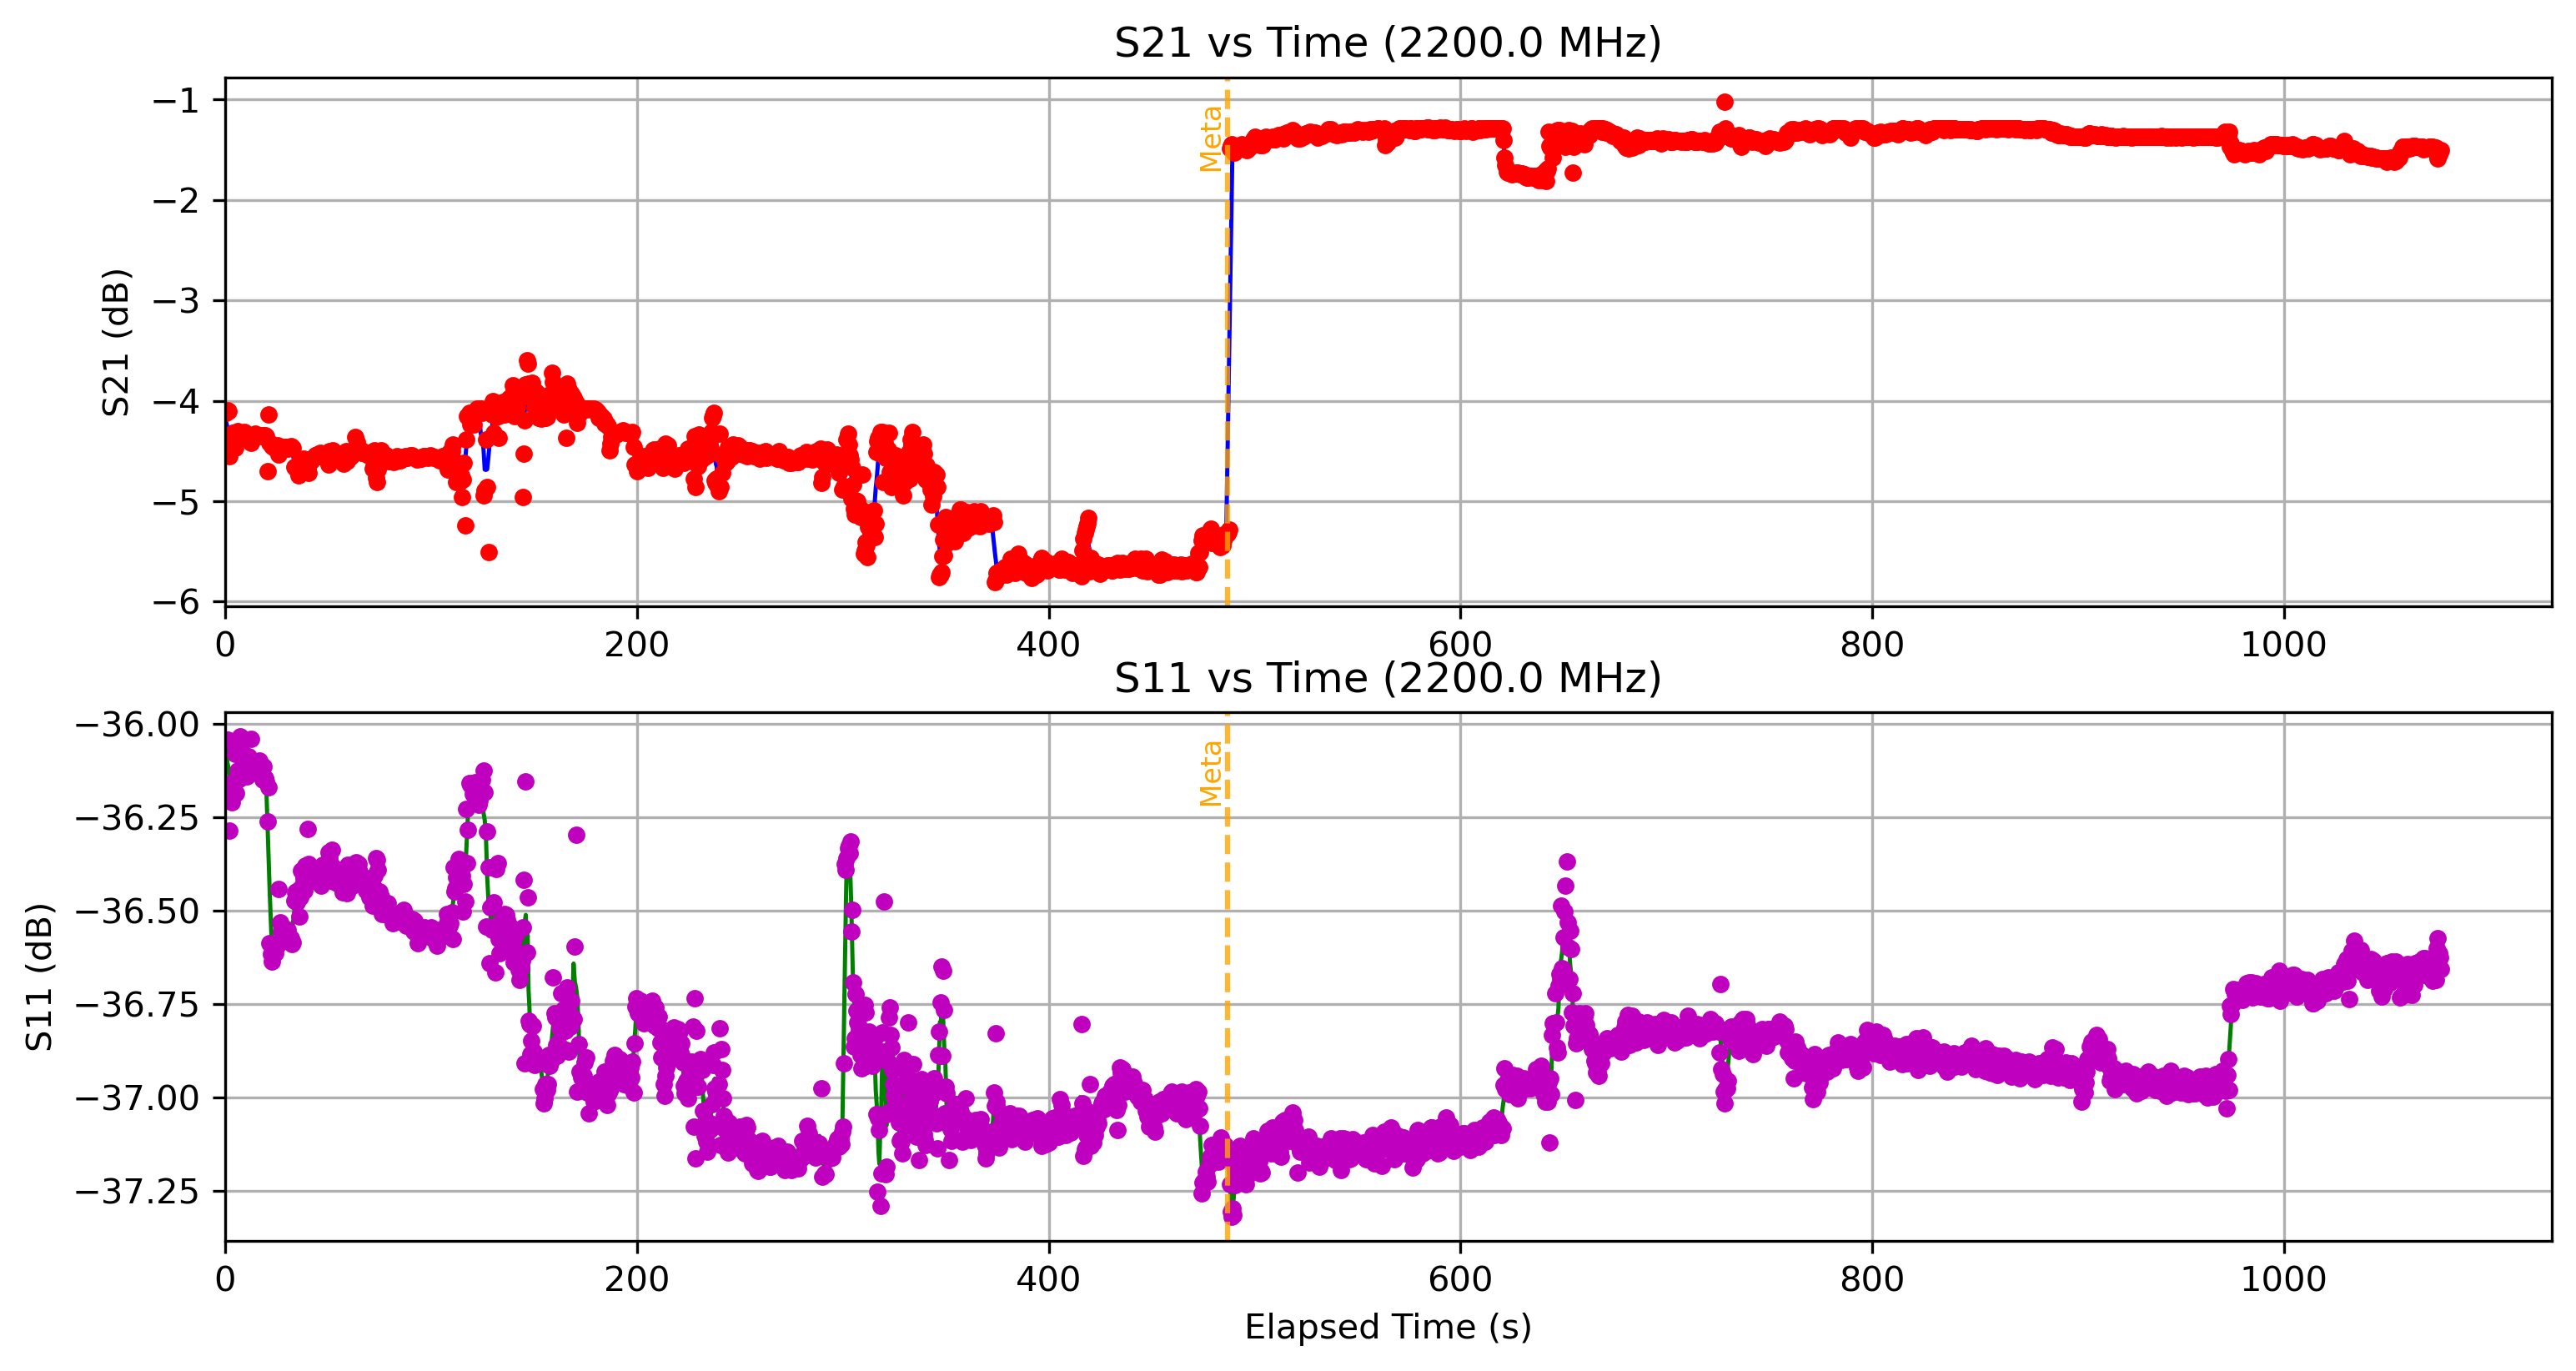

Data behind this chart, as committed beside it:
Elapsed Time (s), Frequency (Hz), S11 (dB), S21 (dB), OBJ, Height (m)
0.604, 2200000000, -36.04, -4.117, YES, 1.3
1.118, 2200000000, -36.04, -4.097, YES, 1.3
1.634, 2200000000, -36.05, -4.101, YES, 1.3
2.158, 2200000000, -36.29, -4.553, YES, 1.3
2.672, 2200000000, -36.17, -4.452, YES, 1.3
3.189, 2200000000, -36.21, -4.358, YES, 1.3
3.709, 2200000000, -36.17, -4.319, YES, 1.3
4.248, 2200000000, -36.16, -4.321, YES, 1.3
4.76, 2200000000, -36.08, -4.466, YES, 1.3
5.31, 2200000000, -36.18, -4.327, YES, 1.3
5.933, 2200000000, -36.12, -4.305, YES, 1.3
6.522, 2200000000, -36.15, -4.323, YES, 1.3
6.977, 2200000000, -36.15, -4.333, YES, 1.3
7.4, 2200000000, -36.03, -4.336, YES, 1.3
7.824, 2200000000, -36.07, -4.323, YES, 1.3
8.248, 2200000000, -36.08, -4.321, YES, 1.3
8.826, 2200000000, -36.1, -4.338, YES, 1.3
9.373, 2200000000, -36.13, -4.313, YES, 1.3
9.927, 2200000000, -36.14, -4.329, YES, 1.3
10.52, 2200000000, -36.14, -4.369, YES, 1.3
11.07, 2200000000, -36.11, -4.357, YES, 1.3
11.56, 2200000000, -36.09, -4.35, YES, 1.3
12.11, 2200000000, -36.11, -4.36, YES, 1.3
12.69, 2200000000, -36.04, -4.418, YES, 1.3
13.33, 2200000000, -36.12, -4.344, YES, 1.3
14.09, 2200000000, -36.12, -4.342, YES, 1.3
14.79, 2200000000, -36.12, -4.33, YES, 1.3
15.43, 2200000000, -36.12, -4.343, YES, 1.3
16.04, 2200000000, -36.13, -4.345, YES, 1.3
16.73, 2200000000, -36.1, -4.343, YES, 1.3
17.43, 2200000000, -36.14, -4.349, YES, 1.3
18.05, 2200000000, -36.15, -4.34, YES, 1.3
18.78, 2200000000, -36.12, -4.344, YES, 1.3
19.34, 2200000000, -36.15, -4.348, YES, 1.3
19.99, 2200000000, -36.15, -4.35, YES, 1.3
20.55, 2200000000, -36.26, -4.698, YES, 1.3
21.11, 2200000000, -36.17, -4.137, YES, 1.3
21.68, 2200000000, -36.59, -4.418, YES, 1.3
22.21, 2200000000, -36.62, -4.428, YES, 1.3
22.79, 2200000000, -36.64, -4.451, YES, 1.3
23.32, 2200000000, -36.62, -4.457, YES, 1.3
23.9, 2200000000, -36.59, -4.468, YES, 1.3
24.48, 2200000000, -36.61, -4.472, YES, 1.3
25.01, 2200000000, -36.59, -4.474, YES, 1.3
25.54, 2200000000, -36.59, -4.442, YES, 1.3
26.09, 2200000000, -36.44, -4.537, YES, 1.3
26.62, 2200000000, -36.53, -4.488, YES, 1.3
27.14, 2200000000, -36.55, -4.468, YES, 1.3
27.7, 2200000000, -36.58, -4.471, YES, 1.3
28.21, 2200000000, -36.58, -4.465, YES, 1.3
28.75, 2200000000, -36.55, -4.459, YES, 1.3
29.26, 2200000000, -36.57, -4.457, YES, 1.3
29.79, 2200000000, -36.56, -4.463, YES, 1.3
30.32, 2200000000, -36.55, -4.476, YES, 1.3
30.85, 2200000000, -36.58, -4.459, YES, 1.3
31.36, 2200000000, -36.57, -4.461, YES, 1.3
31.88, 2200000000, -36.57, -4.451, YES, 1.3
32.41, 2200000000, -36.59, -4.461, YES, 1.3
32.93, 2200000000, -36.59, -4.469, YES, 1.3
33.44, 2200000000, -36.47, -4.663, YES, 1.3
... 2,191 more rows
